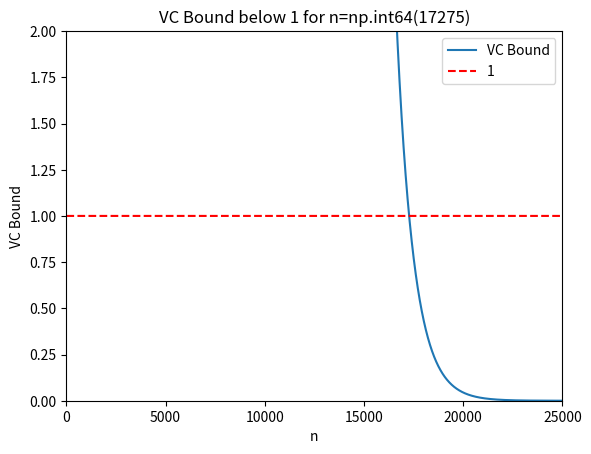

The matplotlib source for this figure: (Note: this script raises an exception after producing the figure.)
import numpy as np
import matplotlib.pyplot as plt


def calculate_mh(n: np.ndarray) -> np.ndarray:
    return 0.5 * (n ** 2) + 0.5 * n + 1


def plot_vc_bound(epsilon: float = 0.1) -> None:
    # Set a range of x values
    N = np.arange(0, 25000, dtype=np.float64)

    # Calculate the VC bound
    vc_bound = 4 * calculate_mh(2 * N) * np.exp((-1 / 8) * (epsilon ** 2) * N)

    # Determine the first n where the VC bound is smaller than 1
    n = np.argmax(vc_bound < 1)

    # Plot the results
    fig, ax = plt.subplots()
    ax.plot(N, vc_bound, label='VC Bound')
    ax.plot(N, np.ones(N.shape), 'r--', label='1')
    ax.set(title=f'VC Bound below 1 for {n=}', xlabel='n', ylabel='VC Bound',
           ylim=(0, 2), xlim=(0, 25000))
    ax.legend()
    fig.savefig('Figures/assignment_06_VC_Bound.png')
    plt.show()


if __name__ == '__main__':
    plot_vc_bound()
